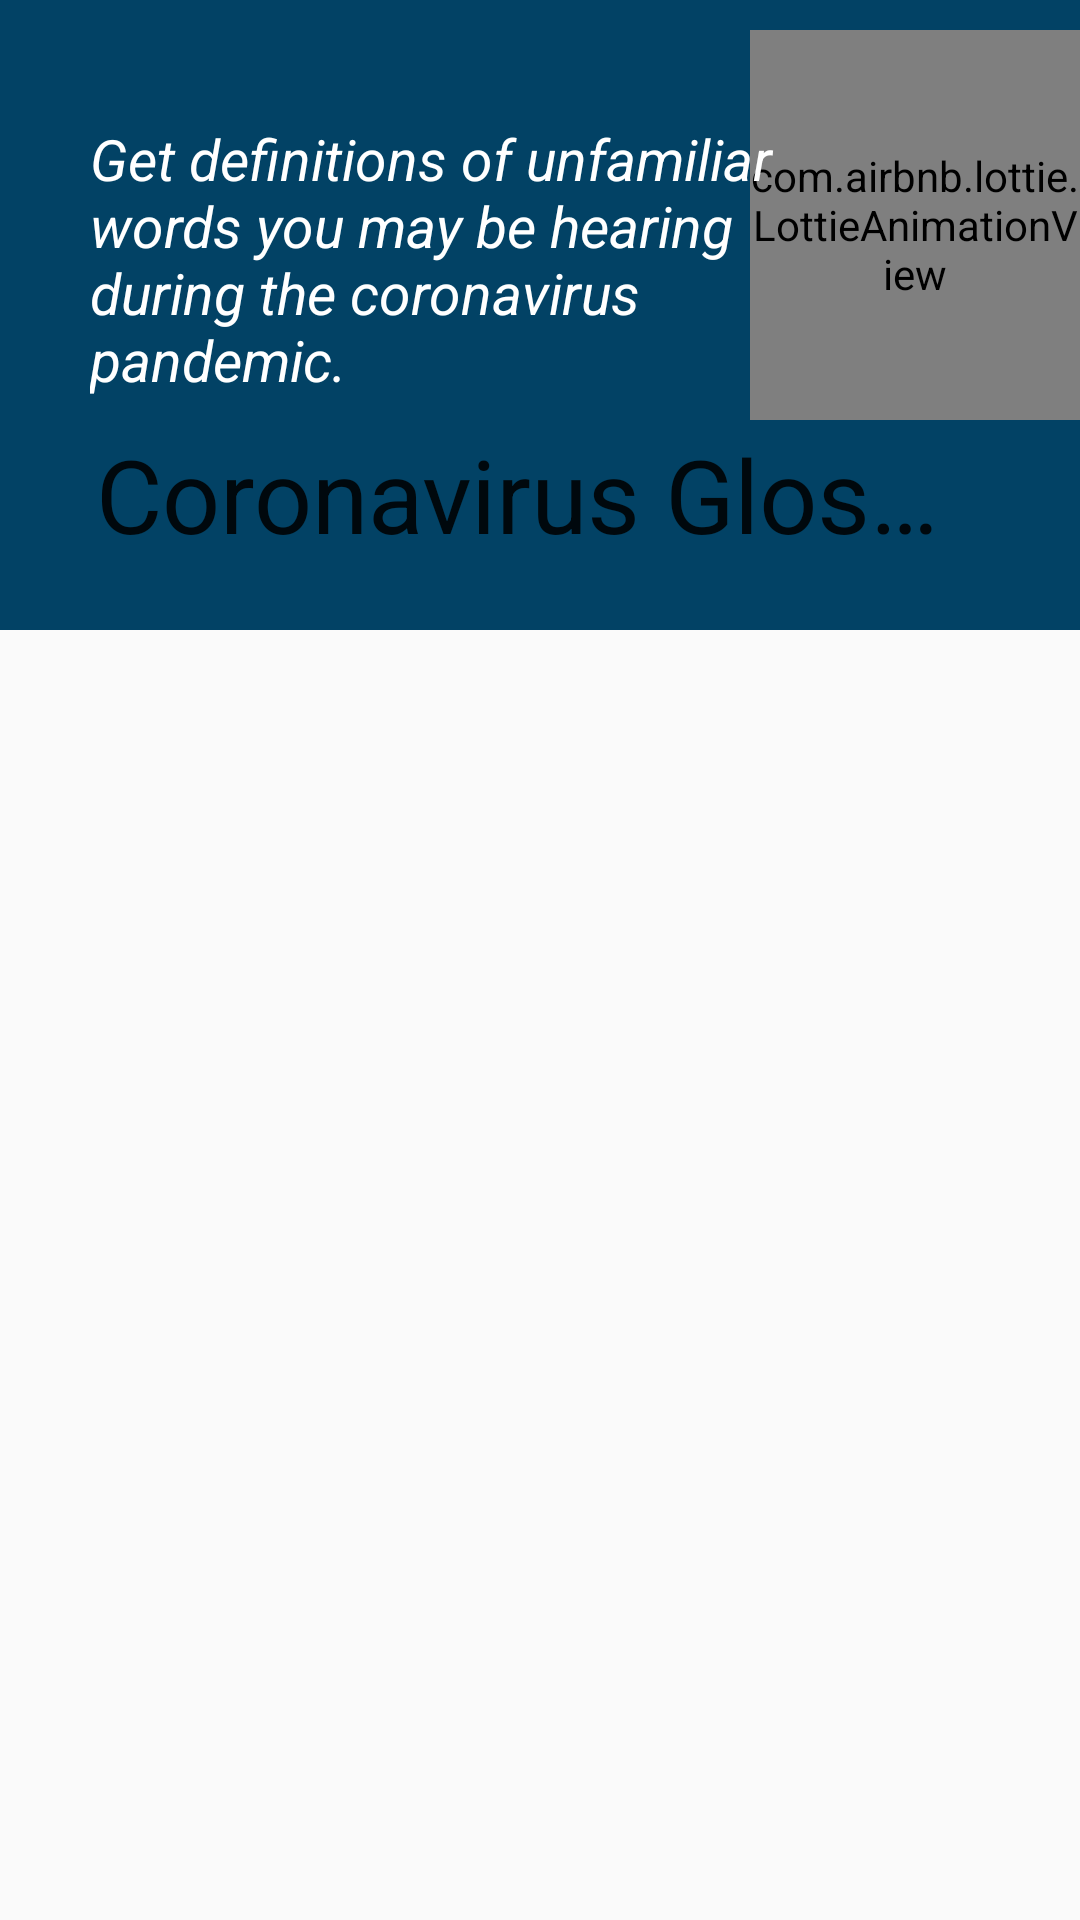

This screen was rendered from an Android layout file. Write that file and the resources it references.
<!-- AndroidManifest.xml: application theme AppTheme -->
<!-- res/layout/activity_coronavirus_glossary.xml -->
<?xml version="1.0" encoding="utf-8"?>
<androidx.coordinatorlayout.widget.CoordinatorLayout xmlns:android="http://schemas.android.com/apk/res/android"
    xmlns:app="http://schemas.android.com/apk/res-auto"
    xmlns:tools="http://schemas.android.com/tools"
    android:layout_width="match_parent"
    android:layout_height="match_parent"
    android:background="@drawable/ctr_bg"
    tools:context=".coronavirus_glossary">

    <com.google.android.material.appbar.AppBarLayout
        android:id="@+id/appbar"
        android:layout_width="match_parent"
        android:layout_height="210dp"
        android:fitsSystemWindows="true"
        android:theme="@style/AppTheme"

        >

        <com.google.android.material.appbar.CollapsingToolbarLayout
            android:layout_width="match_parent"
            android:layout_height="match_parent"
            android:fitsSystemWindows="true"
            app:contentScrim="?attr/colorPrimary"
            app:layout_scrollFlags="scroll|snap|exitUntilCollapsed"
            app:title="Coronavirus Glossary"
            android:id="@+id/collapsing_toolbar"
            app:titleTextAppearance="@style/CollapsedAppBar"
            android:background="@drawable/ctr_bg"
            >

            <androidx.appcompat.widget.Toolbar
                android:id="@+id/toolbar"
                android:layout_width="match_parent"
                android:layout_height="?attr/actionBarSize"
                app:contentInsetStart="0dp"
                app:contentInsetStartWithNavigation="0dp"
                app:popupTheme="@style/ThemeOverlay.MaterialComponents.Light"
                app:layout_collapseMode="pin"/>

            <com.airbnb.lottie.LottieAnimationView
                android:id="@+id/lottie"
                android:layout_width="wrap_content"
                android:layout_height="130dp"
                android:layout_marginLeft="250dp"
                android:layout_marginTop="10dp"
                app:lottie_autoPlay="true"
                app:lottie_rawRes="@raw/studyl" />


            <TextView
                android:id="@+id/textViewph"
                android:layout_width="250dp"
                android:layout_marginLeft="30dp"
                android:textColor="@color/white"
                android:textSize="19sp"
                android:layout_height="wrap_content"
                android:layout_marginTop="40dp"
                android:textStyle="italic"

                android:text="@string/glossary"/>
        </com.google.android.material.appbar.CollapsingToolbarLayout>
    </com.google.android.material.appbar.AppBarLayout>

    <androidx.core.widget.NestedScrollView
        android:layout_width="match_parent"
        android:layout_height="match_parent"
        app:layout_behavior="com.google.android.material.appbar.AppBarLayout$ScrollingViewBehavior"

        >
              <LinearLayout
                  android:layout_marginLeft="20sp"
                  android:layout_marginRight="20sp"
                  android:layout_width="match_parent"
                  android:layout_height="match_parent"
                  android:orientation="vertical"
                  >

                  <androidx.recyclerview.widget.RecyclerView
                      android:id="@+id/recycleview"
                      android:layout_width="match_parent"
                      android:layout_height="match_parent"
                     />
              </LinearLayout>

    </androidx.core.widget.NestedScrollView>



</androidx.coordinatorlayout.widget.CoordinatorLayout>
<!-- resources referenced by this layout -->
<resources>
  <color name="white">#FFFFFF</color>
  <string name="glossary">Get definitions of unfamiliar words you may be hearing during the coronavirus pandemic.</string>
  <style name="AppTheme" parent="Theme.AppCompat.Light.DarkActionBar">
          
          <item name="colorPrimary">@color/colorPrimary</item>
  
          <item name="colorPrimaryDark">@color/colorPrimaryDark</item>
          <item name="colorAccent">@color/colorAccent</item>
      </style>
  <style name="CollapsedAppBar" parent="@android:style/TextAppearance.Medium">
          <item name="android:textSize">22sp</item>
          <item name="android:textColor">#C6C0C0</item>
          <item name="android:textStyle">bold</item>
      </style>
  <color name="colorPrimary">#024265</color>
  <color name="colorPrimaryDark">#024265</color>
  <color name="colorAccent">#05af9b</color>
</resources>
